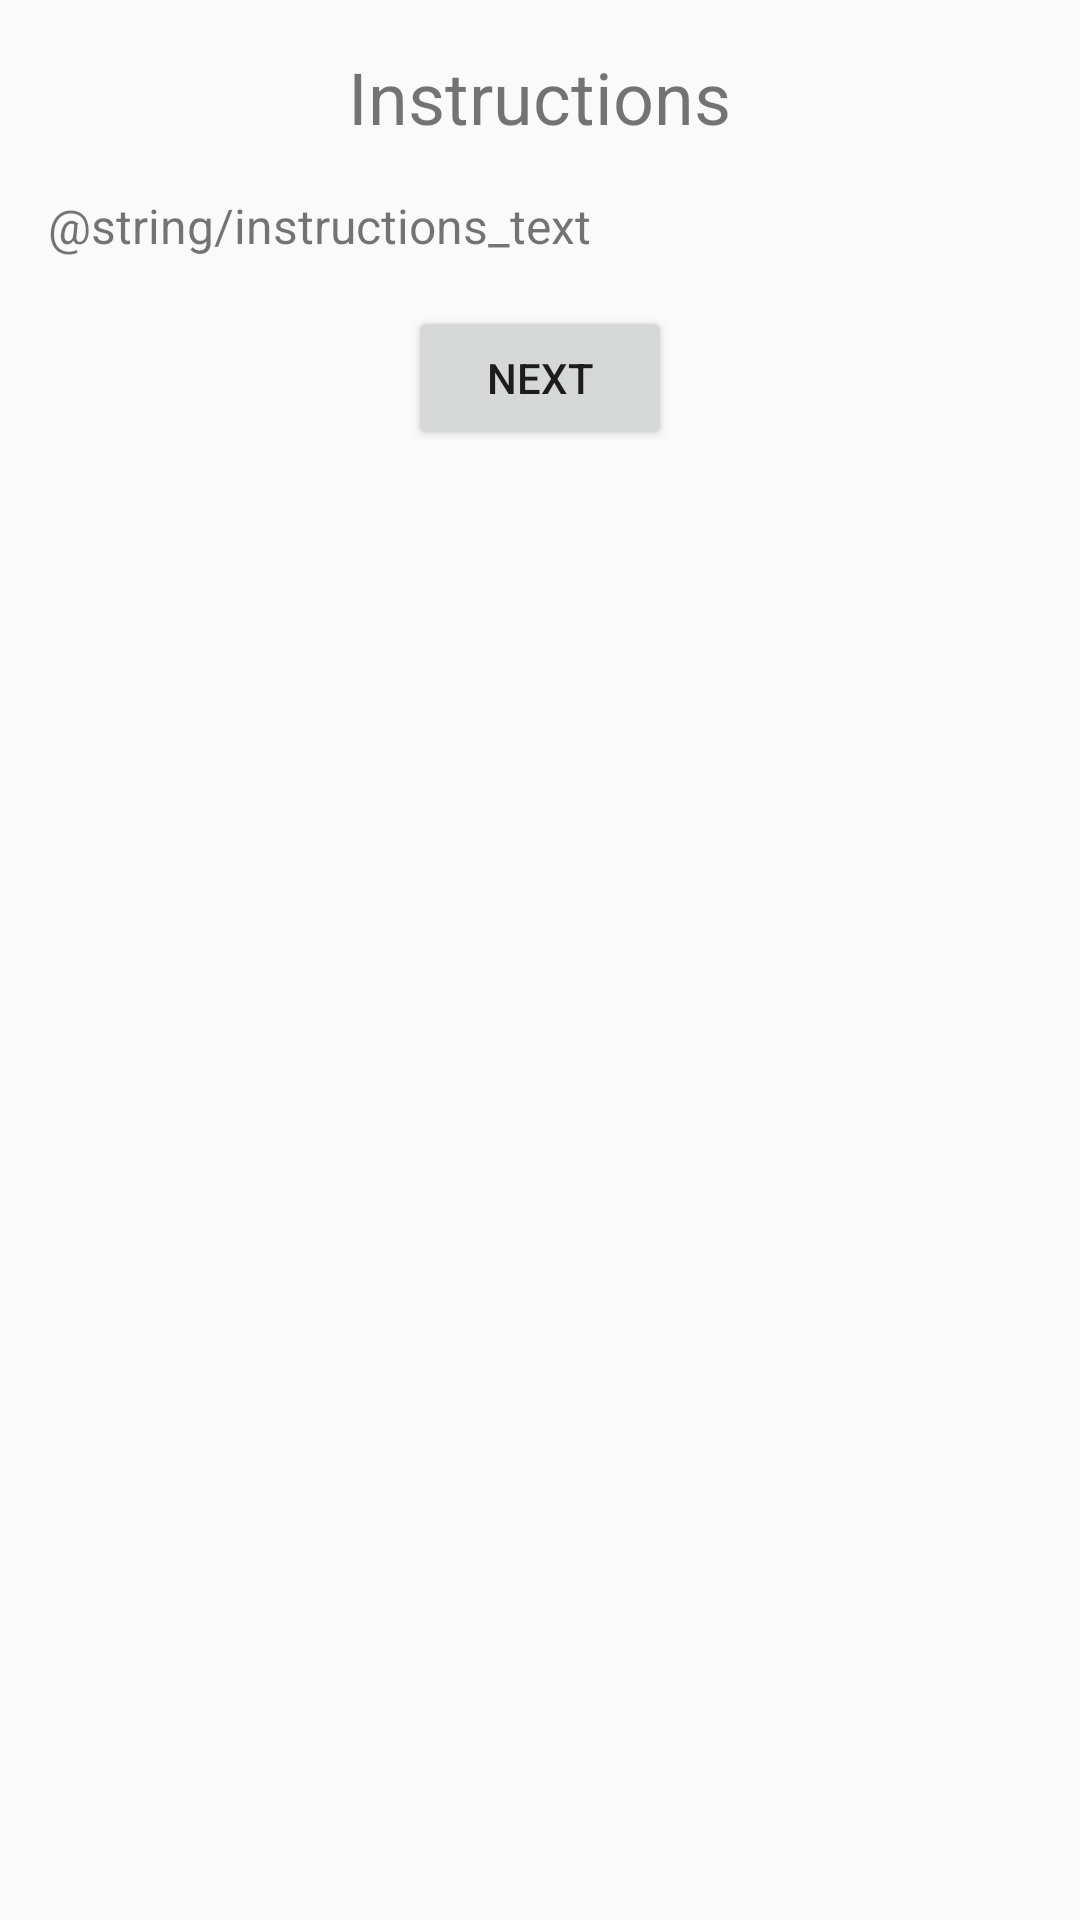

Here is an Android app screen rendered from its layout file. Give the layout XML and the strings, colors and styles it references.
<!-- AndroidManifest.xml: application theme AppTheme.NoActionBar -->
<!-- res/layout/fragment_instructions.xml -->
<?xml version="1.0" encoding="utf-8"?>
<LinearLayout xmlns:android="http://schemas.android.com/apk/res/android"
    xmlns:tools="http://schemas.android.com/tools"
    android:layout_width="match_parent"
    android:layout_height="match_parent"
    android:orientation="vertical"
    android:padding="16dp"
    tools:context=".InstructionsFragment">

    <TextView
        android:id="@+id/textView"
        android:layout_width="wrap_content"
        android:layout_height="wrap_content"
        android:layout_gravity="center_horizontal"
        android:text="@string/instructions"
        android:textAlignment="center"
        android:textSize="24sp" />

    
    <TextView
        android:id="@+id/textView2"
        android:layout_width="match_parent"
        android:layout_height="wrap_content"
        android:layout_marginTop="@dimen/defaultMargin"
        android:text="@string/instructions_text"
        android:textSize="16sp" />

    <Button
        android:id="@+id/nextButton2"
        android:layout_width="wrap_content"
        android:layout_height="wrap_content"
        android:layout_gravity="center_horizontal"
        android:layout_marginTop="@dimen/defaultMargin"
        android:text="@string/next" />
</LinearLayout>
<!-- resources referenced by this layout -->
<resources>
  <dimen name="defaultMargin">16dp</dimen>
  <string name="instructions">Instructions</string>
  <string name="next">Next</string>
  <style name="AppTheme.NoActionBar">
          <item name="windowActionBar">false</item>
          <item name="windowNoTitle">true</item>
      </style>
</resources>
